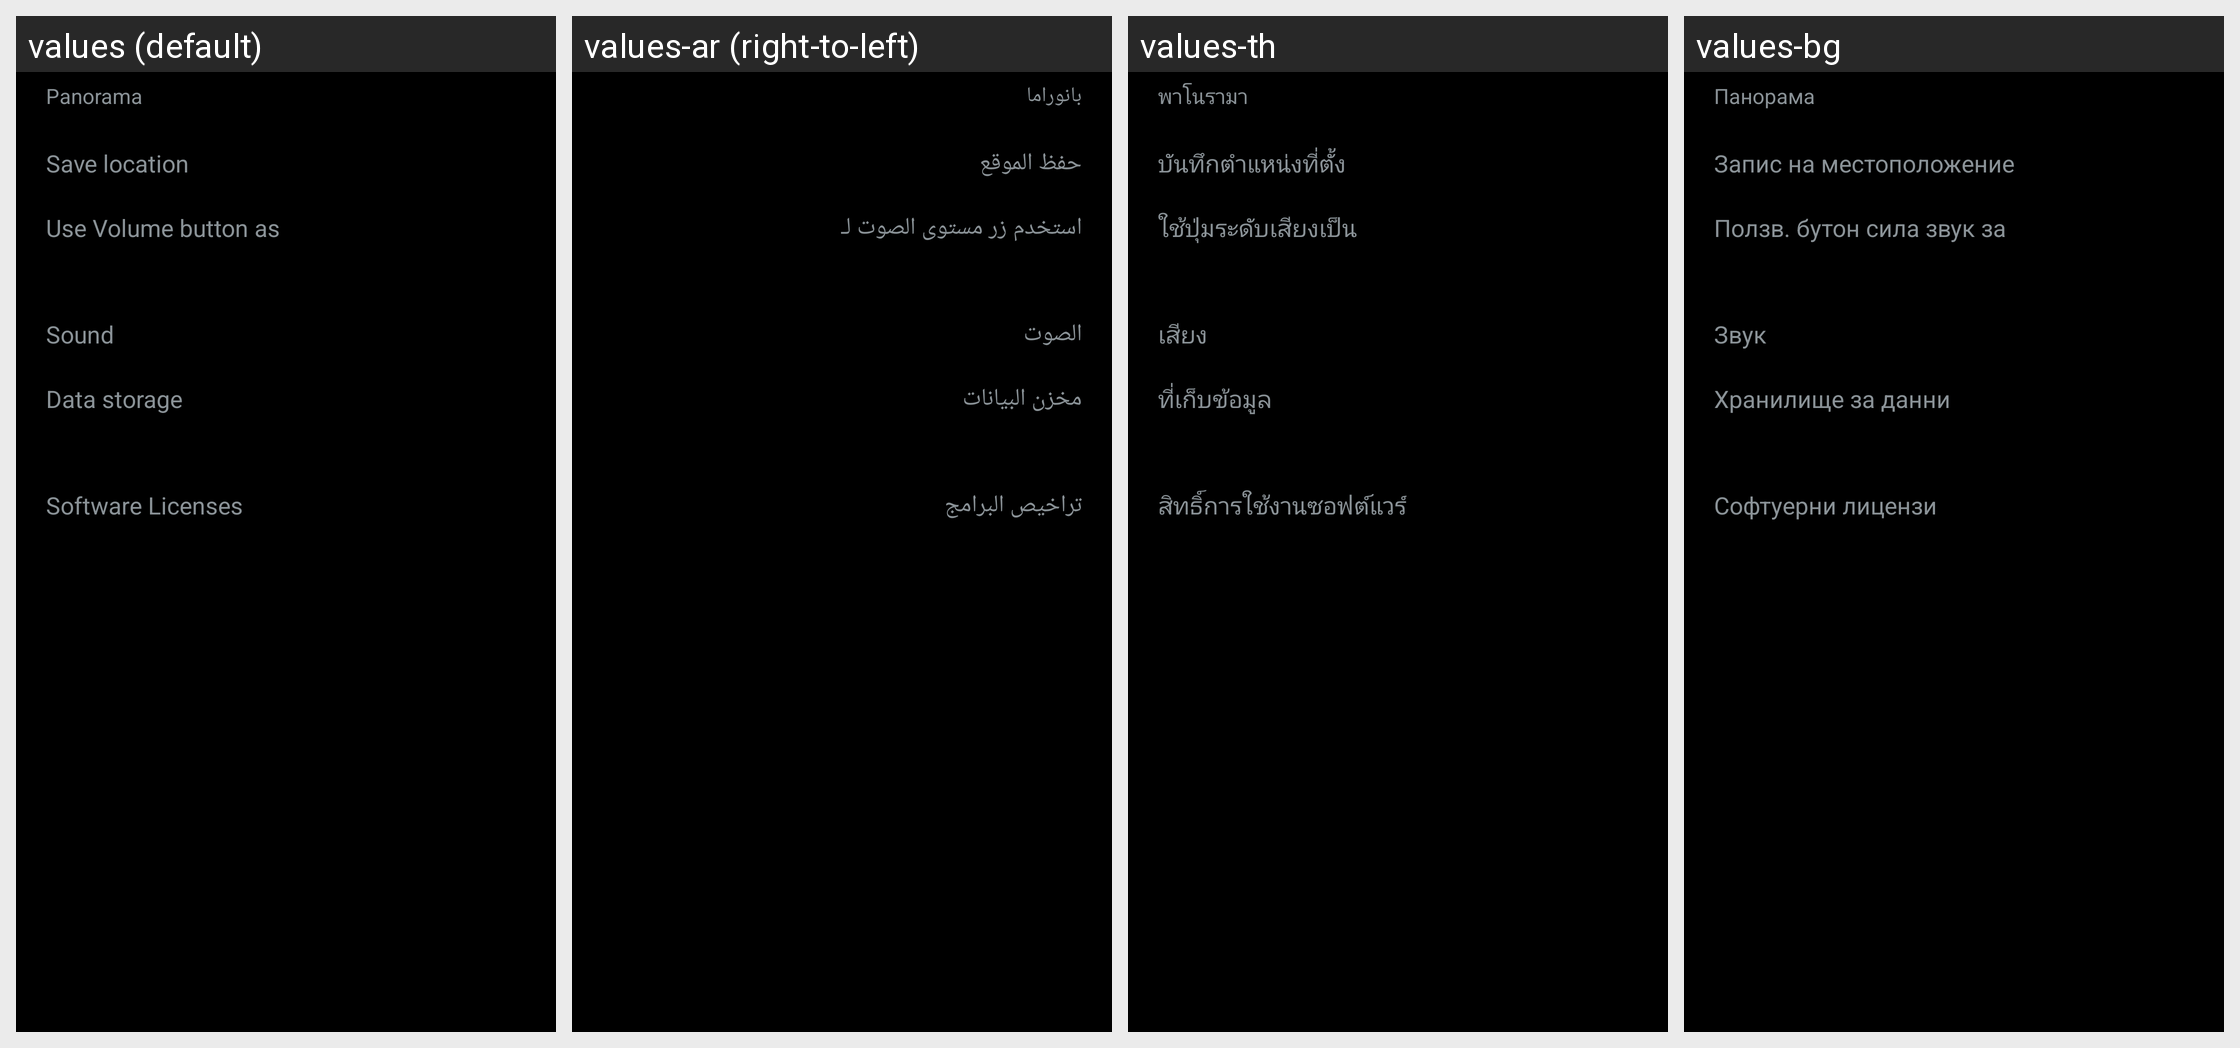

Here is an Android app screen in its default locale and in the app's own translations. Write out the translated-string differences for the strings that appear on this screen.
Android screen res/layout/setting_list_portrait.xml rendered under 4 locales, left to right: values (default), values-ar (right-to-left), values-th, values-bg. Device: Nexus 5 (rendered at 1080×1920; each locale shown at half size, 540×960, under a caption strip naming it); theme Theme.Panorama.
Other locales in the repository, not shown: values-az, values-bn, values-bs, values-da, values-de, values-en-rUS, values-es-rES, values-et, values-eu, values-fa, values-fi, values-fr, values-fr-rCA, values-gl, values-hr, values-hy, values-in, values-it, values-iw, values-kk, values-kn, values-ko, values-lt, values-lv, values-mk, values-mr, values-ms, values-nb, values-nl, values-pl, values-pt-rBR, values-pt-rPT, values-ro, values-ru, values-sl, values-sr, values-sv, values-ta, values-tl, values-tr, values-tt, values-uk, values-zh-rTW.
Strings drawn on this screen, with the default value and each locale's value (text and hints the layout hard-codes, and strings that could not be matched under every locale, appear in the picture but are not listed):

cam_strings_application_name_panorama_txt
  values: Panorama
  values-ar: بانوراما
  values-th: พาโนรามา
  values-bg: Панорама

cam_strings_panorama_geotagging_txt
  values: Save location
  values-ar: حفظ الموقع
  values-th: บันทึกตำแหน่งที่ตั้ง
  values-bg: Запис на местоположение

cam_strings_panorama_volumekey_txt
  values: Use Volume button as
  values-ar: استخدم زر مستوى الصوت لـ
  values-th: ใช้ปุ่มระดับเสียงเป็น
  values-bg: Ползв. бутон сила звук за

cam_strings_panorama_camera_sound_txt
  values: Sound
  values-ar: الصوت
  values-th: เสียง
  values-bg: Звук

cam_strings_panorama_save_destination_txt
  values: Data storage
  values-ar: مخزن البيانات
  values-th: ที่เก็บข้อมูล
  values-bg: Хранилище за данни

cam_strings_panorama_sw_licence_title_txt
  values: Software Licenses
  values-ar: تراخيص البرامج
  values-th: สิทธิ์การใช้งานซอฟต์แวร์
  values-bg: Софтуерни лицензи
